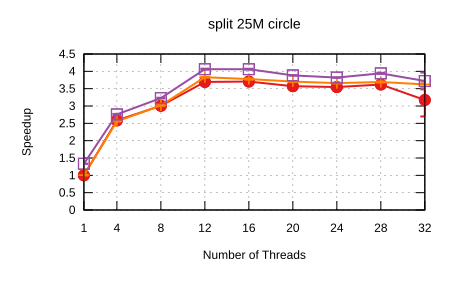

The data file committed next to this chart (first rows):
Name, Mean, MeanLB, MeanUB, Stddev, StddevLB, StddevUB, scheduler, threads
split/25M_circle, 0.9794, 0.9693, 0.994, 1.4868086717677758e-2, 1.8051249693648522e-3, 1.9656325953910647e-2, Self Scheduling (Current), 1
split/25M_circle, 0.3789, 0.3769, 0.3801, 1.9958907536270277e-3, 5.992379531244189e-4, 2.682105242971657e-3, Self Scheduling (Current), 4
split/25M_circle, 0.3258, 0.3239, 0.3265, 1.4343694681309199e-3, 3.189293245509663e-4, 2.0143087205752703e-3, Self Scheduling (Current), 8
split/25M_circle, 0.2651, 0.2641, 0.2659, 1.1483648812757635e-3, 8.656011526870484e-4, 1.3942600872432083e-3, Self Scheduling (Current), 12
split/25M_circle, 0.2643, 0.263, 0.2653, 1.381584126979007e-3, 7.995048784056807e-4, 2.0803294176586075e-3, Self Scheduling (Current), 16
split/25M_circle, 0.2743, 0.2725, 0.2758, 2.02797087680379e-3, 1.4235288982743005e-3, 2.4866515704401507e-3, Self Scheduling (Current), 20
split/25M_circle, 0.2761, 0.2756, 0.2772, 1.0334751645433282e-3, 2.2731970954707585e-4, 1.421108856540584e-3, Self Scheduling (Current), 24
split/25M_circle, 0.2706, 0.2696, 0.2718, 1.3411295444918493e-3, 7.889879213406389e-4, 1.873561145238905e-3, Self Scheduling (Current), 28
split/25M_circle, 0.3087, 0.2752, 0.3755, 6.738442103462197e-2, 4.907283869583952e-3, 8.639742040877385e-2, Self Scheduling (Current), 32
split/25M_circle, 0.9728, 0.9645, 0.9889, 1.5901376751823768e-2, 2.7531021675481285e-4, 1.8692658689010527e-2, Sharded Self Scheduling, 1
split/25M_circle, 0.3829, 0.3818, 0.384, 1.4096449064097455e-3, 8.106703455933422e-4, 1.8475256092202847e-3, Sharded Self Scheduling, 4
split/25M_circle, 0.3246, 0.3229, 0.3259, 1.8649699237751338e-3, 1.5346822120864763e-3, 2.1842352311639847e-3, Sharded Self Scheduling, 8
split/25M_circle, 0.2557, 0.2552, 0.2563, 6.971368055354621e-4, 5.3869691883086e-4, 8.084668913654707e-4, Sharded Self Scheduling, 12
split/25M_circle, 0.2593, 0.2578, 0.2602, 1.5167622921695013e-3, 7.939792236255715e-4, 2.2297674543863433e-3, Sharded Self Scheduling, 16
split/25M_circle, 0.2643, 0.2635, 0.2657, 1.3895023066968556e-3, 2.414929830381249e-4, 1.9264653833912665e-3, Sharded Self Scheduling, 20
split/25M_circle, 0.2676, 0.2668, 0.2684, 1.0277495654448885e-3, 7.141371331262174e-4, 1.2971969597765569e-3, Sharded Self Scheduling, 24
split/25M_circle, 0.2652, 0.2641, 0.2664, 1.4581627753669645e-3, 8.999079426702557e-4, 1.966699429181394e-3, Sharded Self Scheduling, 28
split/25M_circle, 0.2703, 0.2665, 0.2813, 8.127738409207101e-3, 3.5171700116265903e-4, 1.0208925666336919e-2, Sharded Self Scheduling, 32
split/25M_circle, 0.7343, 0.7313, 0.7364, 2.971346200015691e-3, 1.2304065749049187e-3, 3.926934148068398e-3, Trapezoid Self Scheduling, 1
split/25M_circle, 0.355, 0.3531, 0.3564, 1.8722562661202316e-3, 1.0284901441400228e-3, 2.5291227460819215e-3, Trapezoid Self Scheduling, 4
split/25M_circle, 0.3033, 0.3026, 0.3046, 1.2481702997375163e-3, 1.974803535602851e-4, 1.6537101829307676e-3, Trapezoid Self Scheduling, 8
split/25M_circle, 0.2411, 0.2403, 0.242, 1.1296801023053266e-3, 5.679463855954642e-4, 1.5076984797631687e-3, Trapezoid Self Scheduling, 12
split/25M_circle, 0.2411, 0.2403, 0.2419, 1.0396354210536346e-3, 7.501401025991522e-4, 1.3292714288910335e-3, Trapezoid Self Scheduling, 16
split/25M_circle, 0.2522, 0.2518, 0.2527, 5.638914618477621e-4, 3.232065675002454e-4, 7.681830591924359e-4, Trapezoid Self Scheduling, 20
split/25M_circle, 0.2564, 0.256, 0.2568, 5.081151418181275e-4, 2.467791655038348e-4, 7.116161296875962e-4, Trapezoid Self Scheduling, 24
split/25M_circle, 0.2485, 0.2476, 0.2496, 1.342493678833726e-3, 8.271768513184773e-4, 2.0100375148174375e-3, Trapezoid Self Scheduling, 28
split/25M_circle, 0.2632, 0.2504, 0.2859, 2.0704940833960163e-2, 8.321102476716838e-3, 2.673250440541088e-2, Trapezoid Self Scheduling, 32
